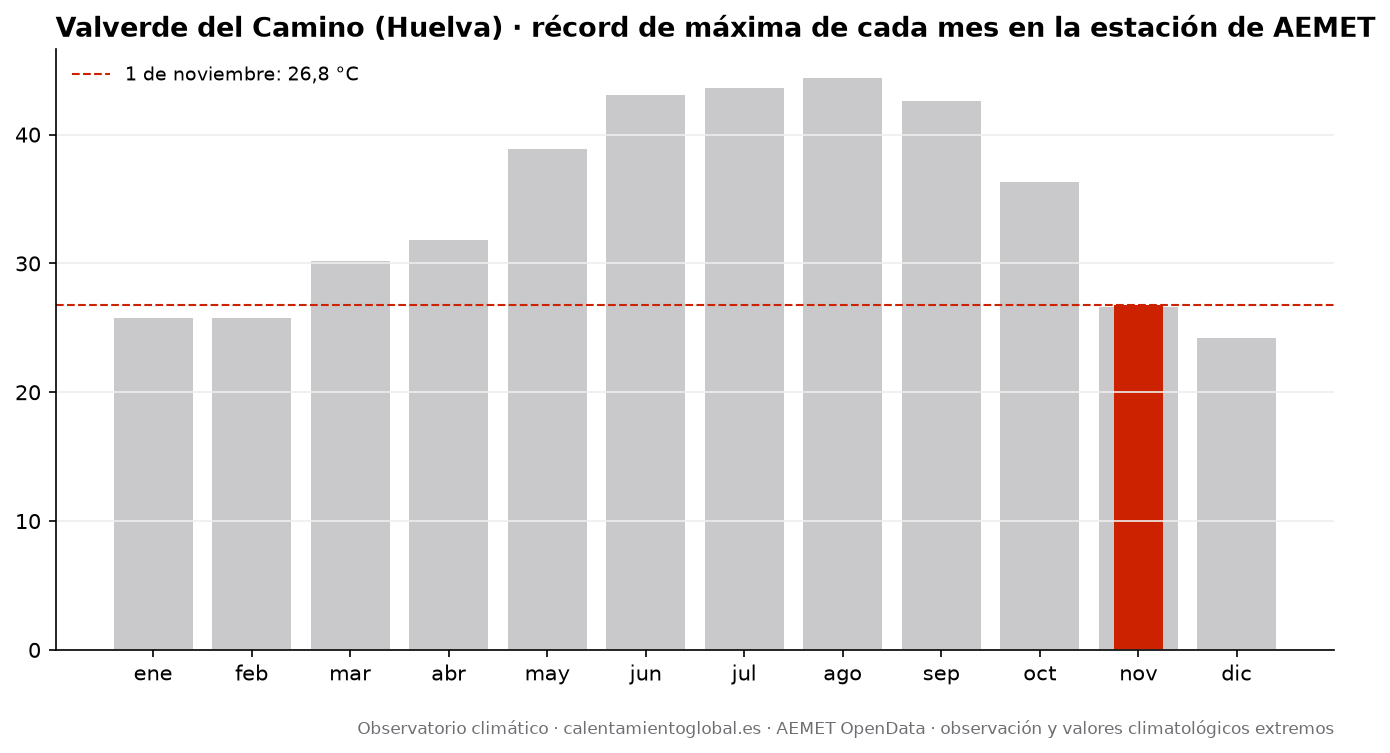

Source data for this figure (header and first rows):
mes, record_tmax_C, fecha_record_tmax, record_tmin_C, fecha_record_tmin
enero, 25.8, 2024-01-26, -3.6, 2009-01-09
febrero, 25.8, 2020-02-04, -1.5, 2012-02-05
marzo, 30.2, 2015-03-31, -0.6, 2023-03-02
abril, 31.8, 2017-04-18, 2.2, 2012-04-06
mayo, 38.9, 2025-05-30, 5.2, 2012-05-01
junio, 43.1, 2025-06-29, 9.5, 2013-06-08
julio, 43.6, 2024-07-24, 11.5, 2024-07-07
agosto, 44.4, 2021-08-15, 13.6, 2006-08-19
septiembre, 42.6, 2026-09-03, 10.5, 2022-09-26
octubre, 36.3, 2023-10-03, 4.3, 2008-10-30
noviembre, 26.6, 2020-11-02, 0.6, 2005-11-27
diciembre, 24.2, 2021-12-31, -2.2, 2009-12-15
